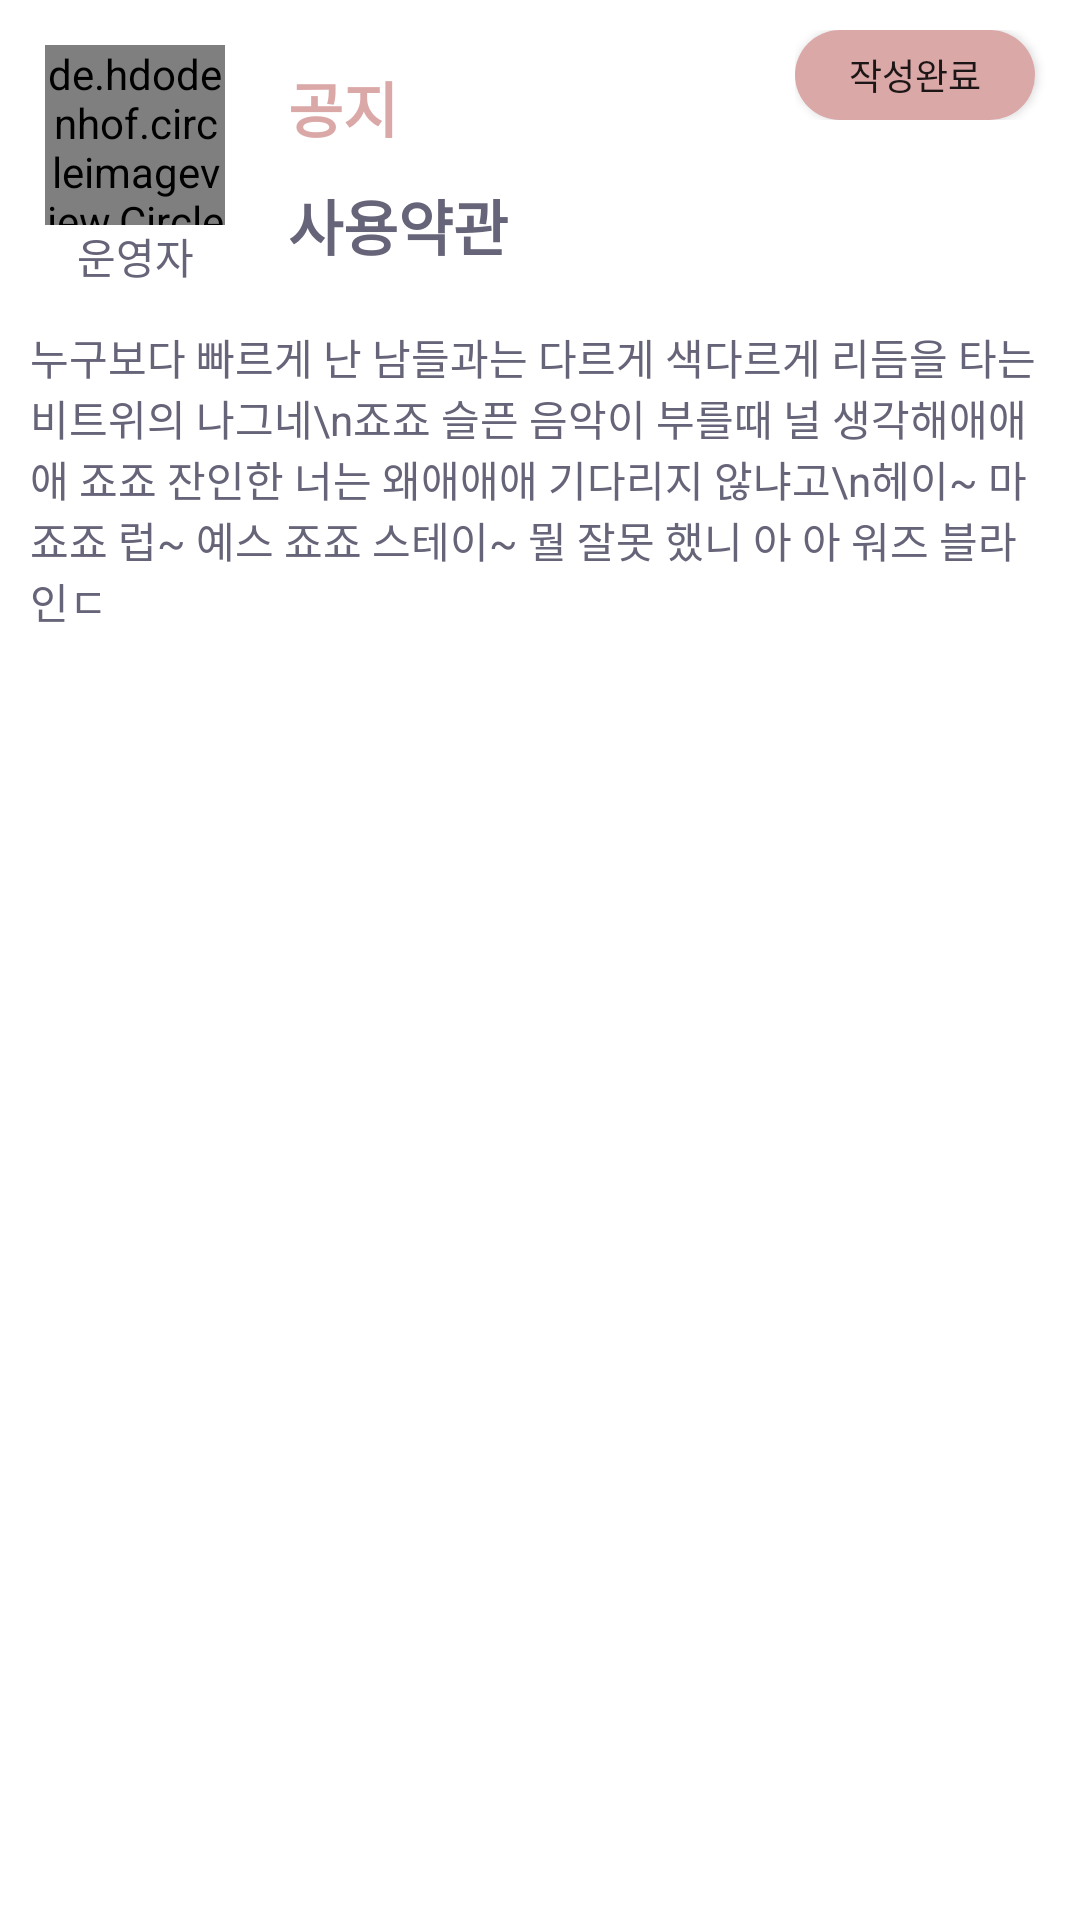

Here is an Android app screen rendered from its layout file. Give the layout XML and the strings, colors and styles it references.
<!-- AndroidManifest.xml: application theme Theme.Moabang -->
<!-- res/layout/activity_community_write.xml -->
<?xml version="1.0" encoding="utf-8"?>
<androidx.constraintlayout.widget.ConstraintLayout xmlns:android="http://schemas.android.com/apk/res/android"
    xmlns:app="http://schemas.android.com/apk/res-auto"
    xmlns:tools="http://schemas.android.com/tools"
    android:layout_width="match_parent"
    android:layout_height="match_parent"
    android:padding="10dp"
    tools:context=".src.main.community.CommunityWriteActivity">


    <LinearLayout
        android:id="@+id/AuthorInfo"
        android:layout_width="wrap_content"
        android:layout_height="wrap_content"
        app:layout_constraintStart_toStartOf="parent"
        app:layout_constraintTop_toTopOf="parent"
        android:orientation="vertical"
        android:padding="5dp">

        <de.hdodenhof.circleimageview.CircleImageView
            android:id="@+id/civ_commuItemF"
            android:layout_width="60dp"
            android:layout_height="60dp"
            android:layout_gravity="center"
            android:background="@android:color/transparent"
            android:src="@drawable/icon_profile"
            app:civ_border_color="@color/moabang_lightPink"
            app:civ_border_overlay="true"
            app:civ_border_width="3dp"
            app:layout_constraintBottom_toBottomOf="parent"
            app:layout_constraintStart_toStartOf="parent"
            app:layout_constraintTop_toTopOf="parent" />

        <TextView
            android:id="@+id/tv_commuItemF_author"
            android:layout_width="match_parent"
            android:layout_height="wrap_content"
            android:gravity="center"
            android:text="운영자"
            android:textColor="@color/moabang_gray" />

    </LinearLayout>


    <LinearLayout
        android:id="@+id/ArticleInfo"
        android:layout_width="wrap_content"
        android:layout_height="0dp"
        android:layout_marginStart="16dp"
        app:layout_constraintBottom_toBottomOf="@+id/AuthorInfo"
        app:layout_constraintStart_toEndOf="@+id/AuthorInfo"
        app:layout_constraintTop_toTopOf="parent"
        android:gravity="center"
        android:orientation="vertical">

        <TextView
            android:id="@+id/tv_commuItemF_header"
            android:layout_width="match_parent"
            android:layout_height="wrap_content"
            android:layout_marginBottom="10dp"
            android:text="공지"
            android:textColor="@color/moabang_pink"
            android:textSize="20dp"
            android:textStyle="bold" />

        <TextView
            android:id="@+id/tv_commuItemF_title"
            android:layout_width="match_parent"
            android:layout_height="wrap_content"
            android:text="사용약관"
            android:textColor="@color/moabang_gray"
            android:textSize="20dp"
            android:textStyle="bold" />
    </LinearLayout>


    <LinearLayout
        android:id="@+id/Content"
        android:layout_width="0dp"
        android:layout_height="wrap_content"
        android:layout_marginTop="8dp"
        app:layout_constraintEnd_toEndOf="parent"
        app:layout_constraintStart_toStartOf="parent"
        app:layout_constraintTop_toBottomOf="@+id/ArticleInfo"
        android:orientation="vertical">

        <TextView
            android:id="@+id/tv_commuItemF_content"
            android:layout_width="match_parent"
            android:layout_height="wrap_content"
            android:text="누구보다 빠르게 난 남들과는 다르게 색다르게 리듬을 타는 비트위의 나그네\n죠죠 슬픈 음악이 부를때 널 생각해애애애 죠죠 잔인한 너는 왜애애애 기다리지 않냐고\n헤이~ 마 죠죠 럽~ 예스 죠죠 스테이~ 뭘 잘못 했니 아 아 워즈 블라인ㄷ"
            android:textColor="@color/moabang_gray" />
    </LinearLayout>

    <LinearLayout
        android:id="@+id/C_buttons"
        android:layout_width="wrap_content"
        android:layout_height="wrap_content"
        android:orientation="horizontal"
        app:layout_constraintEnd_toEndOf="parent"
        app:layout_constraintTop_toTopOf="parent">

        <androidx.appcompat.widget.AppCompatButton
            android:id="@+id/bt_commuWrite_write"
            android:layout_width="80dp"
            android:layout_height="30dp"
            android:layout_marginEnd="5dp"
            android:layout_weight="1"
            android:background="@drawable/button_rounded"
            android:drawableLeft="@drawable/ic_baseline_edit_24"
            android:text="작성완료"
            android:textSize="12dp"
            tools:ignore="TouchTargetSizeCheck" />


    </LinearLayout>

</androidx.constraintlayout.widget.ConstraintLayout>
<!-- resources referenced by this layout -->
<resources>
  <color name="moabang_gray">#666478</color>
  <color name="moabang_lightPink">#FFE2E2</color>
  <color name="moabang_pink">#DBA8A8</color>
  <!-- drawable button_rounded (drawable) -->
  <?xml version="1.0" encoding="utf-8"?>
  <shape xmlns:android="http://schemas.android.com/apk/res/android"
      android:shape="rectangle">
  
      <solid
      android:color="@color/moabang_pink"/>
      <corners android:radius="20dp" />
  
  </shape>
  <style name="Theme.Moabang" parent="Theme.MaterialComponents.Light.NoActionBar">
          
          <item name="colorPrimary">@color/moabang_pink</item>
          <item name="colorPrimaryVariant">@color/purple_700</item>
          <item name="colorOnPrimary">@color/moabang_pink</item>
          
          <item name="colorSecondary">@color/moabang_pink</item>
          <item name="colorSecondaryVariant">@color/teal_700</item>
          <item name="colorOnSecondary">@color/black</item>
          
          <item name="android:statusBarColor">@color/moabang_pink</item>
          
  
          <item name="android:windowContentOverlay">@null</item>
          <item name="android:windowIsTranslucent">true</item>
      </style>
  <color name="purple_700">#FF3700B3</color>
  <color name="teal_700">#FF018786</color>
  <color name="black">#FF000000</color>
</resources>
